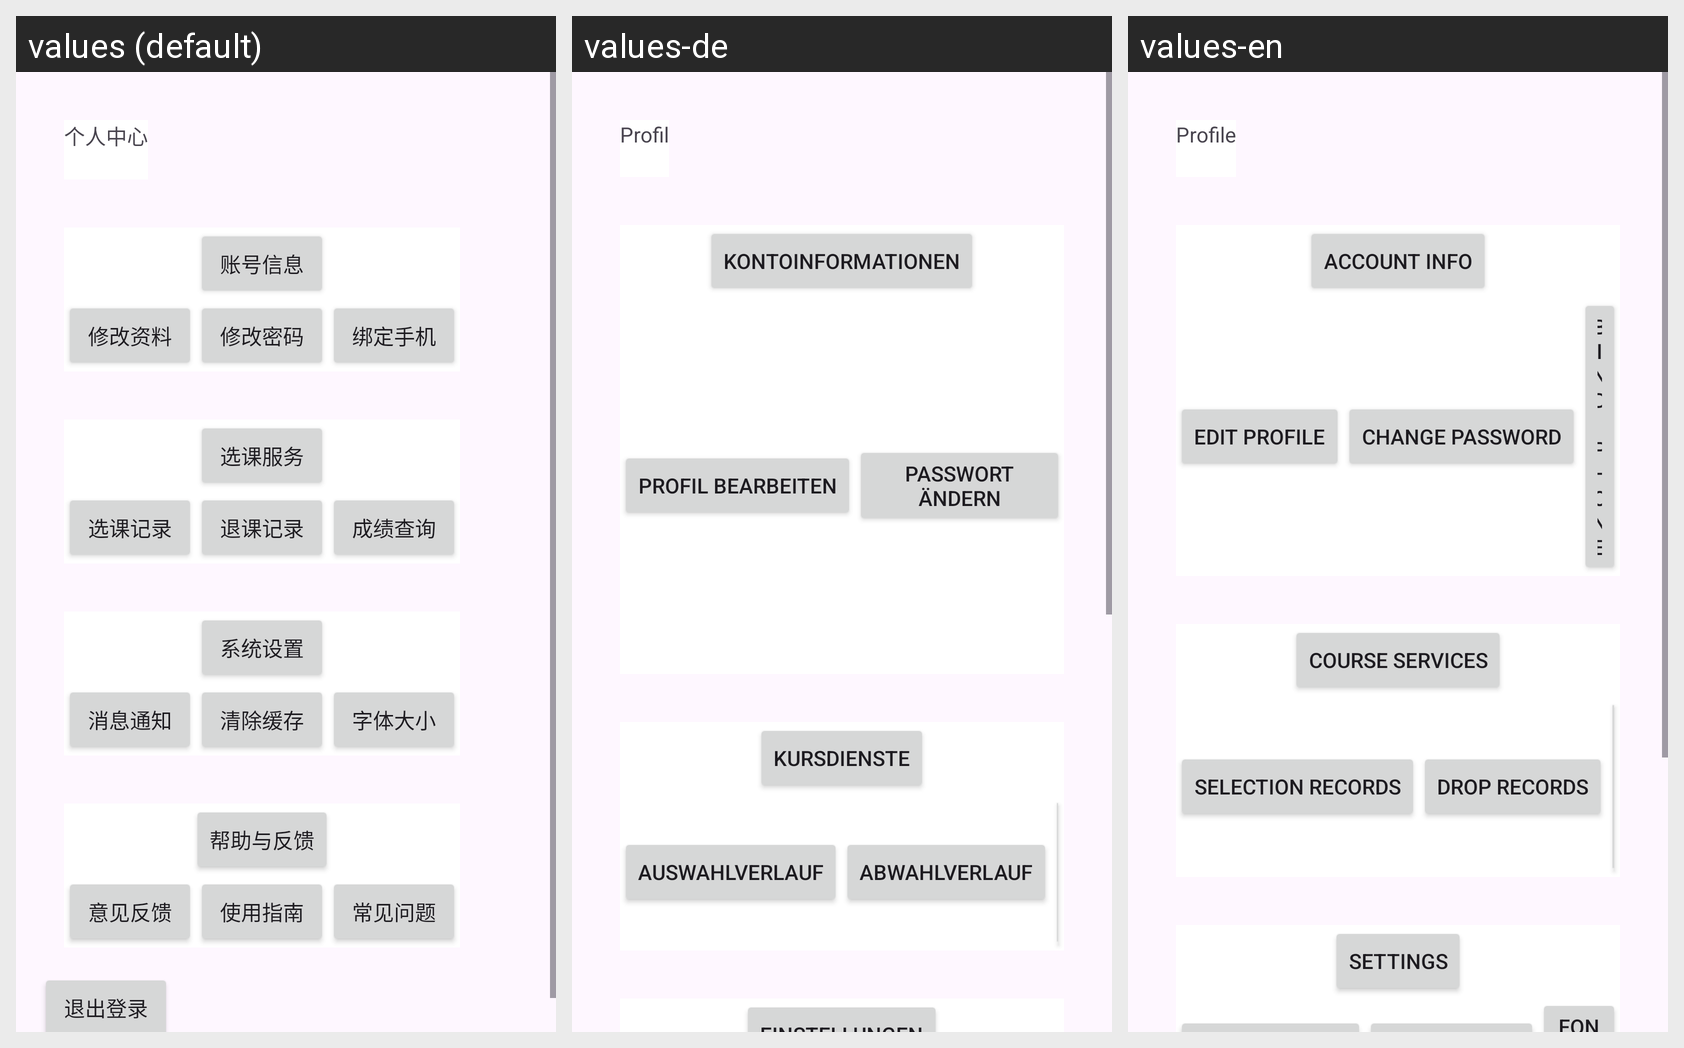

The Android screen above is rendered under several locales of the same app. Produce the string resources it draws, with the default and per-locale values.
Android screen res/layout/acti_profile.xml rendered under 3 locales, left to right: values (default), values-de, values-en. Device: Nexus 5 (rendered at 1080×1920; each locale shown at half size, 540×960, under a caption strip naming it); theme Theme.MyApplication003.
Strings drawn on this screen, with the default value and each locale's value (text and hints the layout hard-codes, and strings that could not be matched under every locale, appear in the picture but are not listed):

str22
  values: 个人中心
  values-de: Profil
  values-en: Profile

str26
  values: 账号信息
  values-de: Kontoinformationen
  values-en: Account Info

str27
  values: 修改资料
  values-de: Profil bearbeiten
  values-en: Edit Profile

str28
  values: 修改密码
  values-de: Passwort ändern
  values-en: Change Password

str30
  values: 选课服务
  values-de: Kursdienste
  values-en: Course Services

str31
  values: 选课记录
  values-de: Auswahlverlauf
  values-en: Selection Records

str32
  values: 退课记录
  values-de: Abwahlverlauf
  values-en: Drop Records
